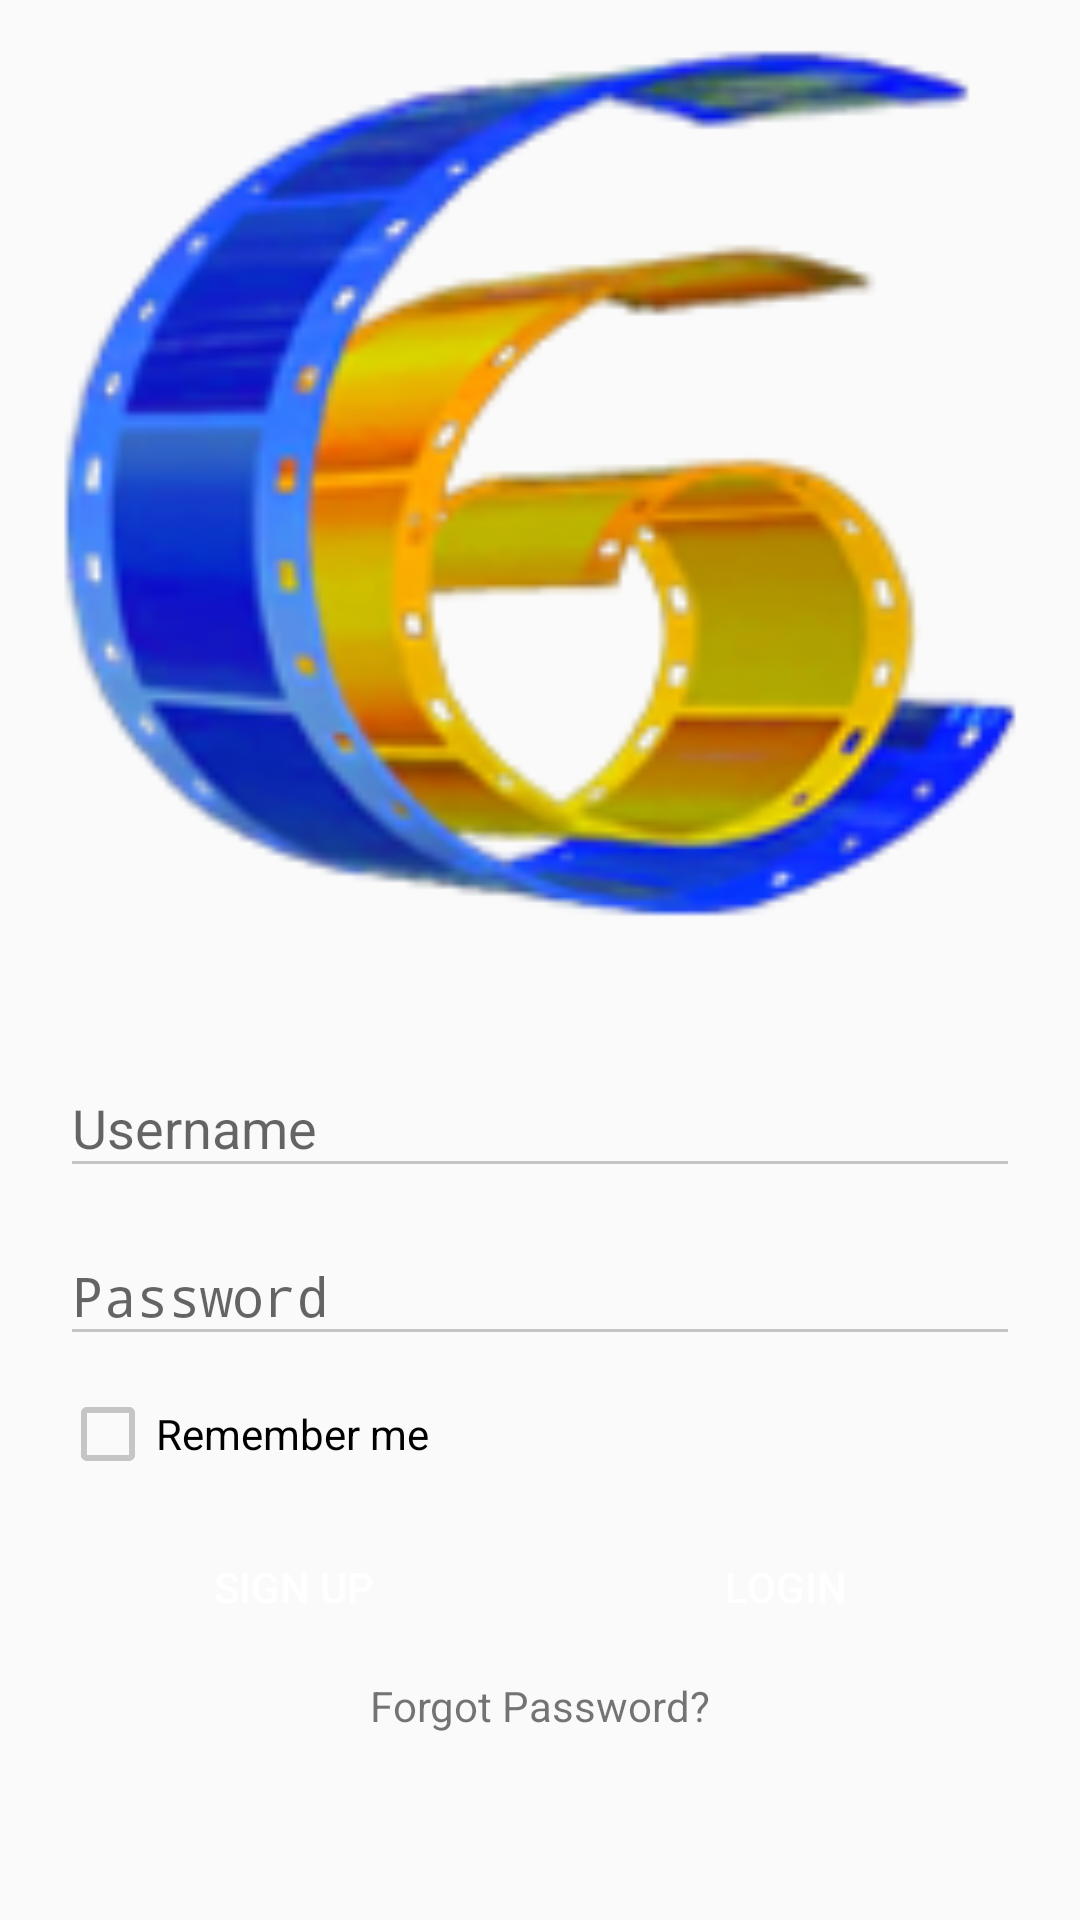

Produce the Android XML layout that renders to this screen, including the resource entries it uses.
<!-- AndroidManifest.xml: activity theme AppTheme -->
<!-- res/layout/activity_login.xml -->
<?xml version="1.0" encoding="utf-8"?>
<android.support.v7.widget.LinearLayoutCompat xmlns:android="http://schemas.android.com/apk/res/android"
    xmlns:tools="http://schemas.android.com/tools"
    android:layout_width="match_parent"
    android:layout_height="match_parent"
    xmlns:app="http://schemas.android.com/apk/res-auto"
    android:orientation="vertical"
    tools:context=".views.activity.LoginActivity">


    <RelativeLayout
        android:layout_width="fill_parent"
        android:layout_height="match_parent"
        android:layout_weight="0.5">

        <ImageView
            android:layout_width="fill_parent"
            android:layout_height="match_parent"
            android:adjustViewBounds="true"

            android:src="@drawable/login_icon" />
    </RelativeLayout>

    <android.support.v7.widget.LinearLayoutCompat
        android:layout_width="fill_parent"
        android:layout_height="match_parent"
        android:layout_marginTop="20dp"
        android:layout_weight="0.5"
        android:orientation="vertical"
        android:paddingLeft="20dp"
        android:paddingRight="20dp">

        <android.support.design.widget.TextInputLayout
            android:id="@+id/input_layout_name"
            android:layout_width="match_parent"
            android:layout_height="wrap_content"
            app:hintTextAppearance="@style/TextAppearence.App.TextInputLayout">

            <EditText
                android:id="@+id/loginUserName"
                android:layout_width="match_parent"
                android:layout_height="wrap_content"

                android:hint="@string/username_hint"
                android:singleLine="true" />
        </android.support.design.widget.TextInputLayout>

        <android.support.design.widget.TextInputLayout
            android:id="@+id/input_layout_password"
            android:layout_width="match_parent"
            app:hintTextAppearance="@style/TextAppearence.App.TextInputLayout"
            android:layout_height="wrap_content">

            <EditText
                android:id="@+id/loginPassword"
                android:layout_width="match_parent"
                android:layout_height="wrap_content"

                android:hint="@string/password_hint"
                android:inputType="textPassword" />
        </android.support.design.widget.TextInputLayout>

        <CheckBox
            android:id="@+id/saveLoginCheckBox"
            android:layout_width="fill_parent"
            android:layout_height="wrap_content"
            android:text="@string/remember_me"
            android:layout_marginTop="10dp"/>

        <android.support.v7.widget.LinearLayoutCompat
            android:layout_width="fill_parent"
            android:layout_height="wrap_content"
            android:layout_marginTop="15dp"
            android:orientation="horizontal">

            <android.support.v7.widget.AppCompatButton
                android:id="@+id/signUPButton"
                android:layout_width="wrap_content"
                android:layout_height="40dp"
                android:layout_weight="0.4"
                android:background="@drawable/button_bg"
                android:text="@string/sign_up"
                android:textColor="@android:color/white" />

            <android.support.v7.widget.AppCompatButton
                android:id="@+id/loginButton"
                android:layout_width="wrap_content"
                android:layout_height="40dp"
                android:layout_marginLeft="7dp"
                android:layout_weight="0.4"
                android:background="@drawable/button_bg"
                android:text="@string/login"
                android:textColor="@android:color/white" />
        </android.support.v7.widget.LinearLayoutCompat>

        <android.support.v7.widget.AppCompatTextView
            android:id="@+id/forgotPasswordTextView"
            android:layout_width="wrap_content"
            android:layout_height="wrap_content"

            android:layout_marginTop="10dp"
            android:layout_gravity="center_horizontal"
            android:text="@string/forgot_password"/>
    </android.support.v7.widget.LinearLayoutCompat>

</android.support.v7.widget.LinearLayoutCompat>
<!-- resources referenced by this layout -->
<resources>
  <!-- drawable login_icon: png bitmap (drawable, 85882 bytes) -->
  <string name="forgot_password">Forgot Password?</string>
  <string name="login">LOGIN</string>
  <string name="password_hint">Password</string>
  <string name="remember_me">Remember me</string>
  <string name="sign_up">SIGN UP</string>
  <string name="username_hint">Username</string>
  <style name="TextAppearence.App.TextInputLayout" parent="@android:style/TextAppearance">
          <item name="android:textColor">#495A88</item>
      </style>
  <style name="AppTheme" parent="Theme.AppCompat.Light.NoActionBar">
          
  
          <item name="colorControlNormal">#c5c5c5</item>
          <item name="colorControlActivated">#495A88</item>
          <item name="colorControlHighlight">#495A88</item>
      </style>
</resources>
